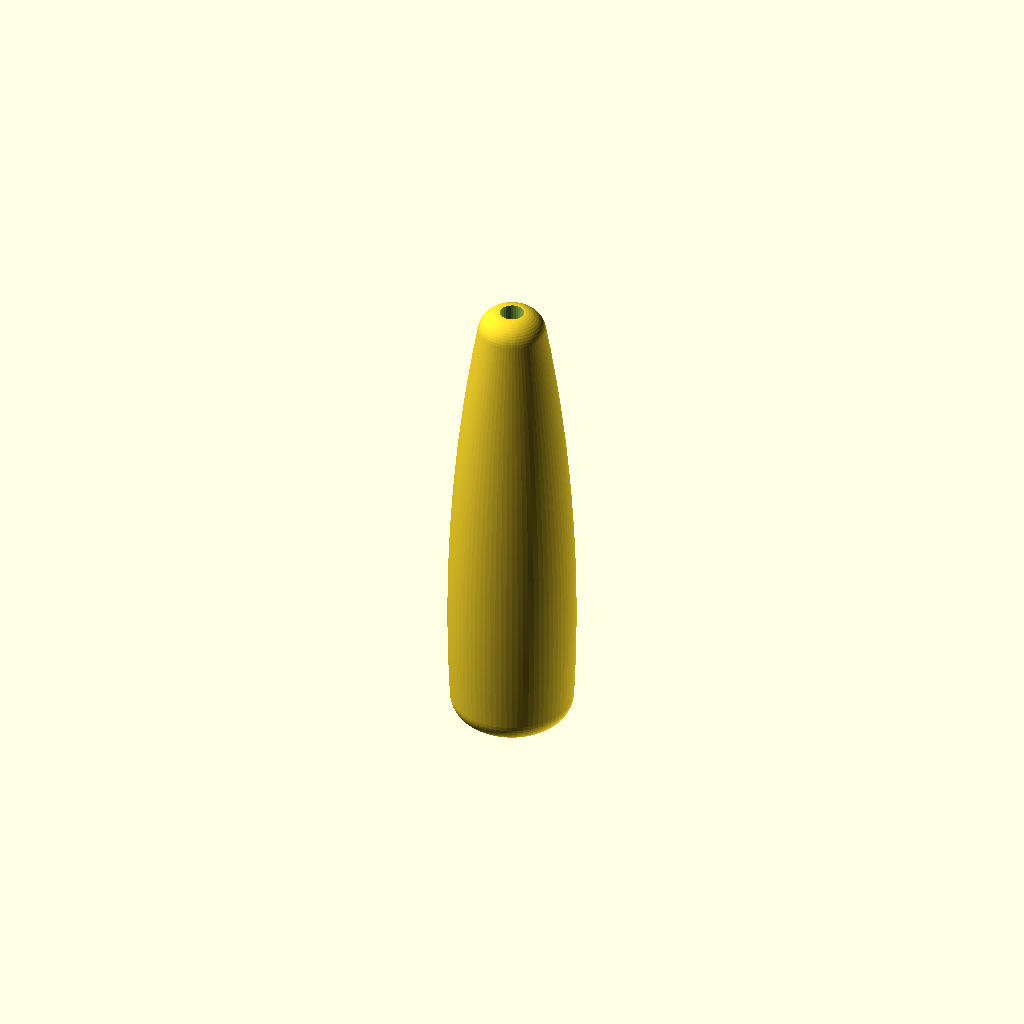
Cell 1 — every parameter at its default value.
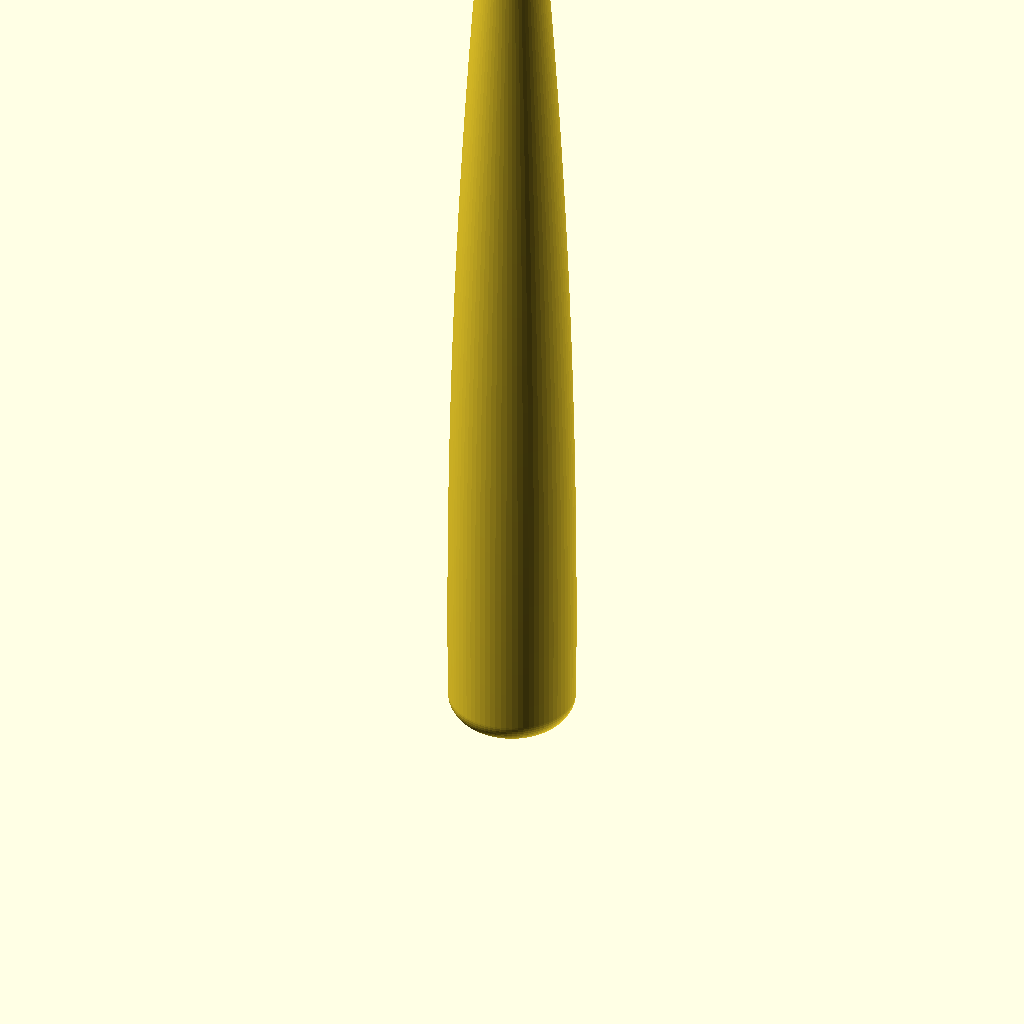
Cell 2 — length set to 80, the other parameters unchanged.
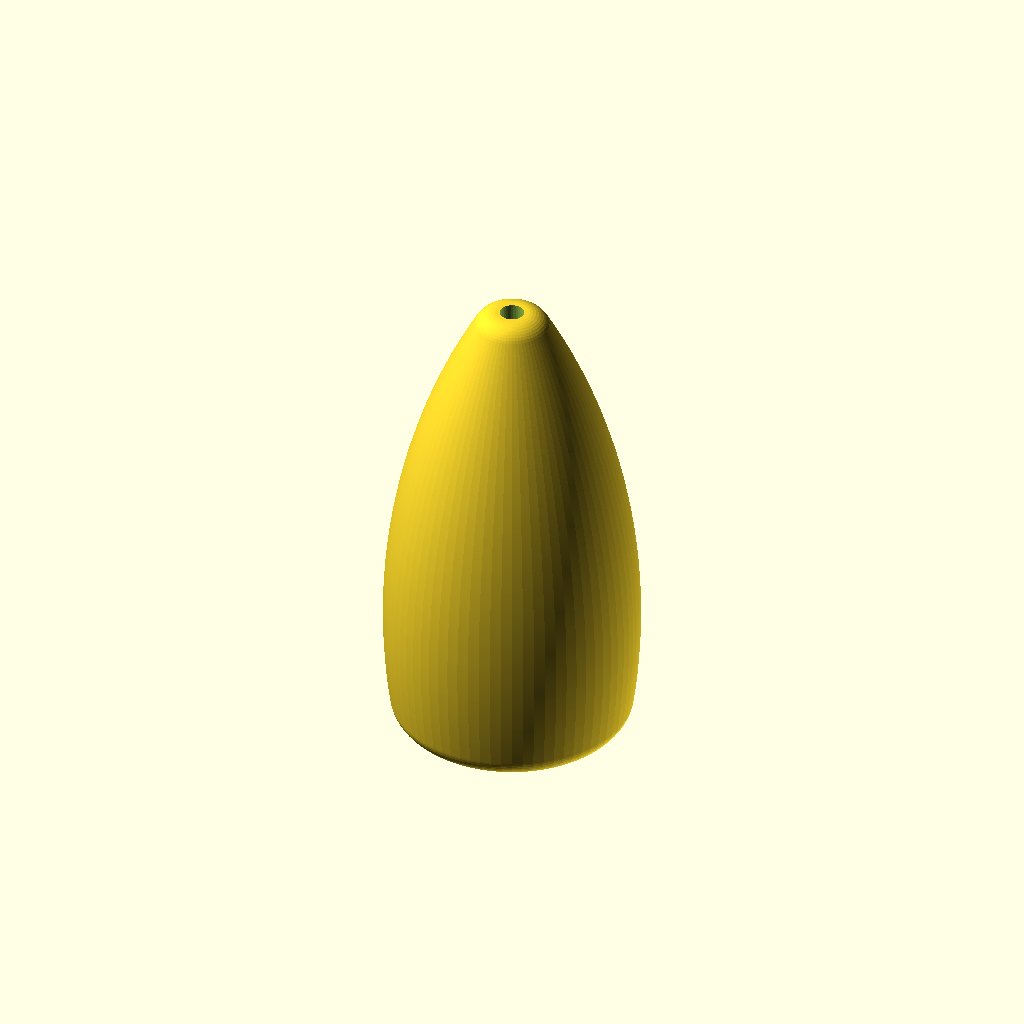
Cell 3 — belly_d set to 21.2, the other parameters unchanged.
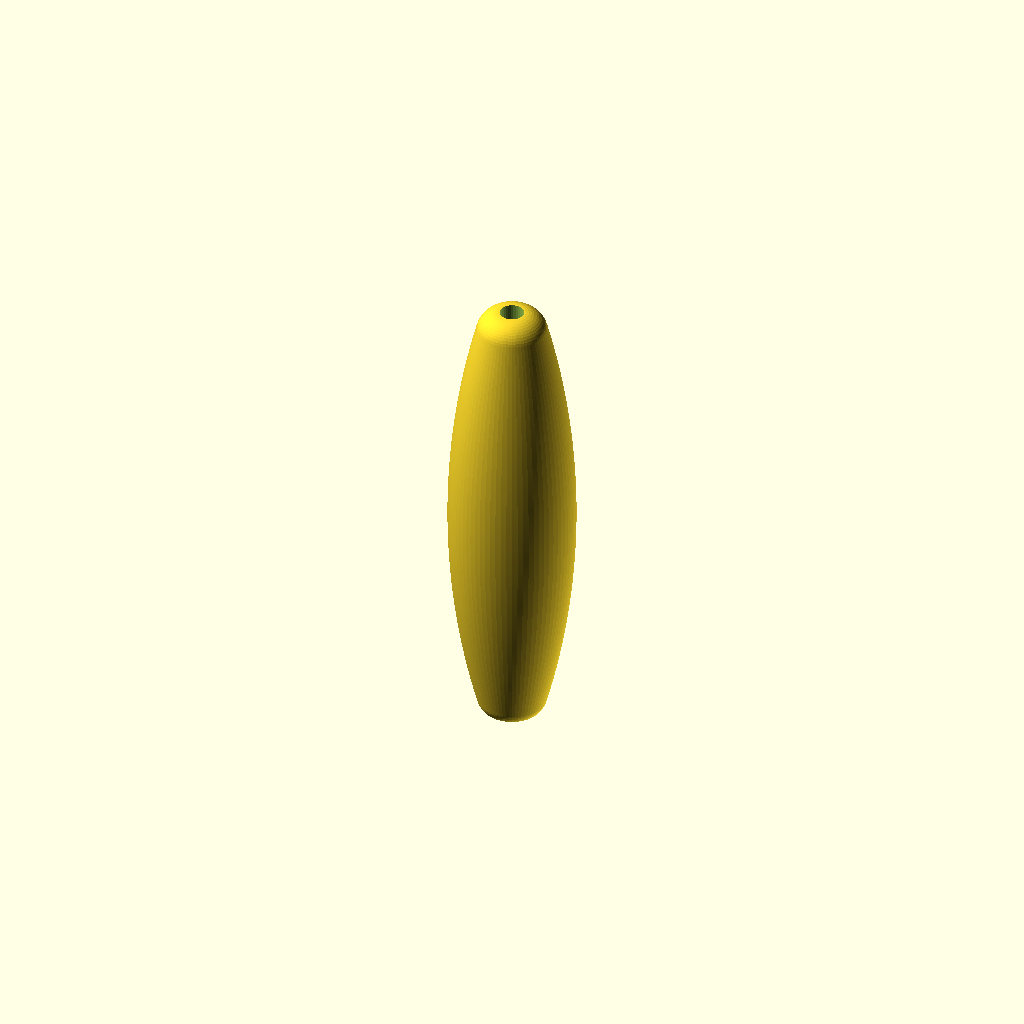
Cell 4: belly_pos = 20 (everything else at default).
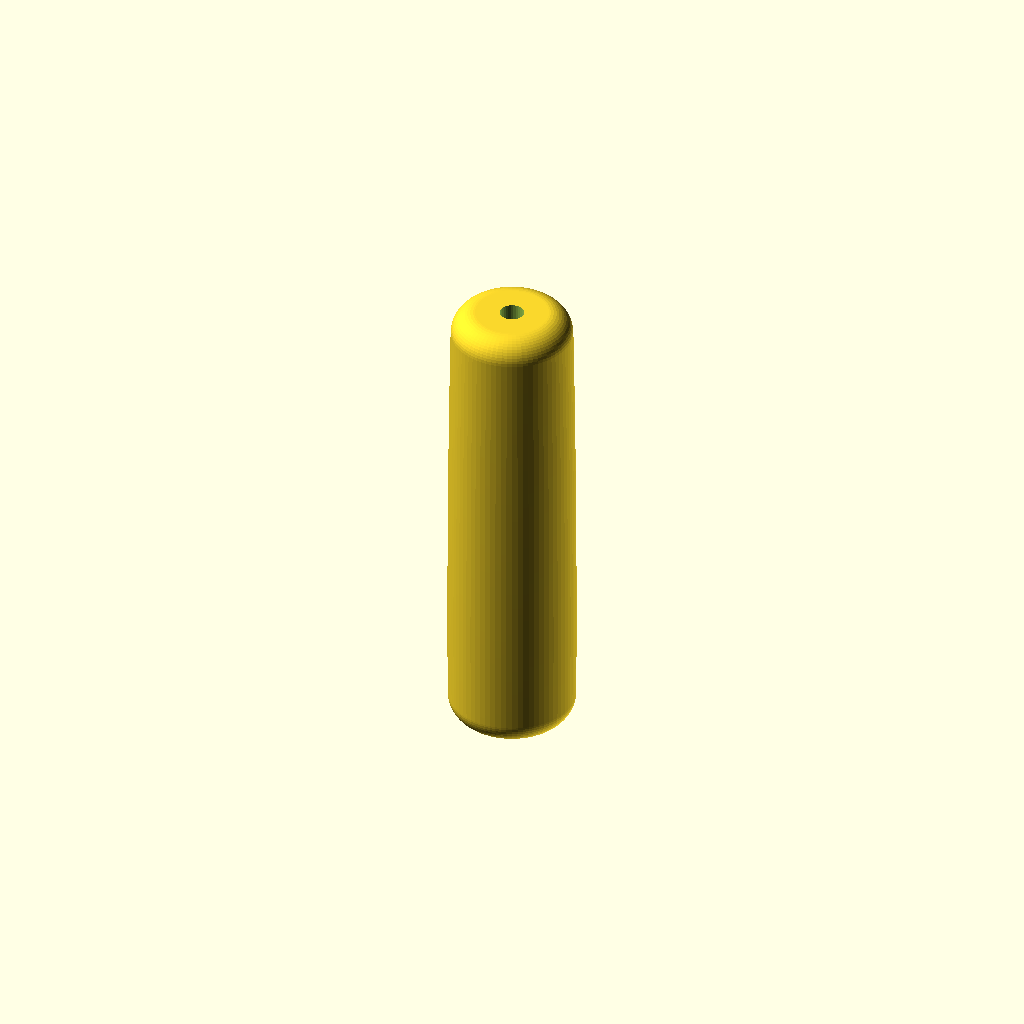
Cell 5: the same model with nose_d = 10.
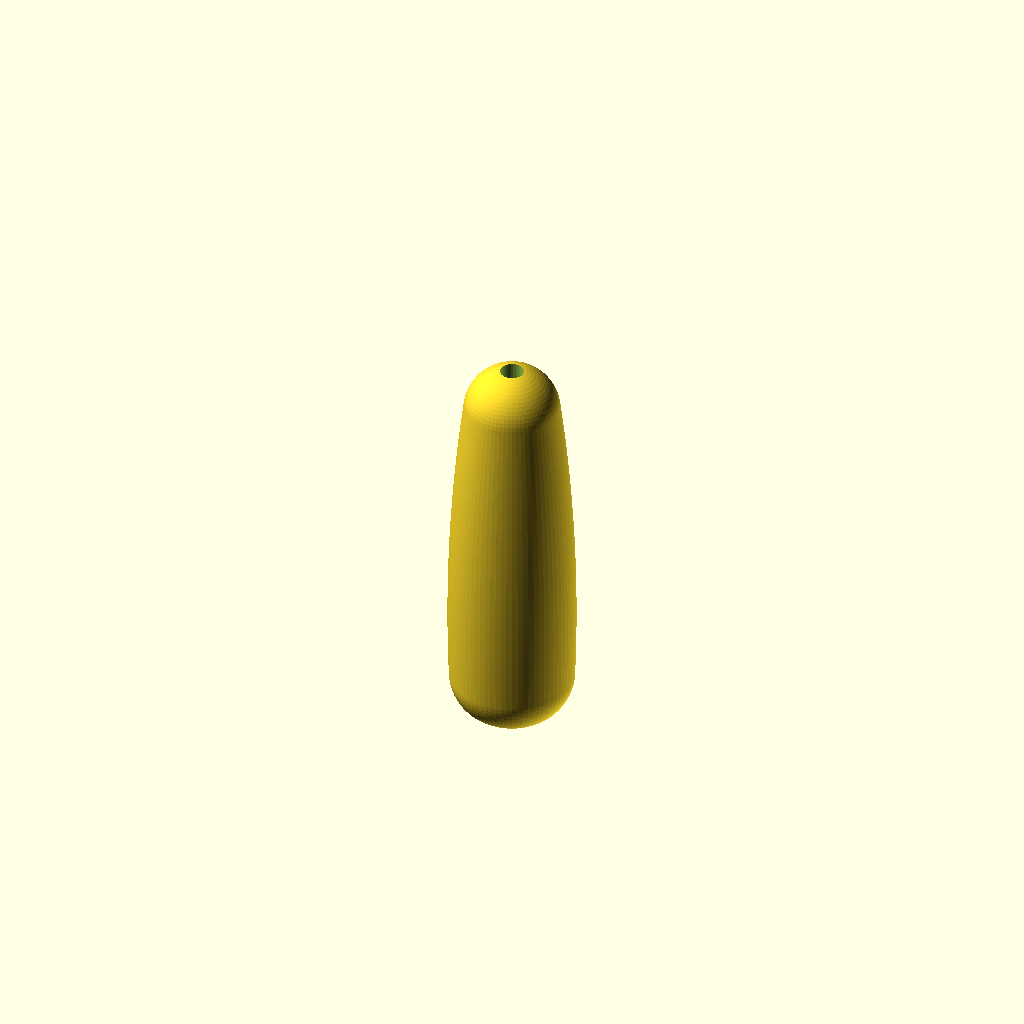
Cell 6 — end_round set to 4, the other parameters unchanged.
All cells are drawn from one camera (rotation 55°, 0°, 25°, orthographic, colour scheme Cornfield), so only the parameter changes between them.
OpenSCAD source file generated_models/openscad/squid_jig/squid_jig.scad:
// ===== Squid Jig Body =====
// A spindle-shaped squid jig body that slides on a line or wire. The fat end (tail) has a
// socket for the hub of a squid-jig crown (the ring of barbless needles); the line runs
// through a centre bore and exits at the rounded nose.
// Reverse-engineered from squid_jig_v1.3mf: 40 mm long, Ø10.6 mm at the belly.
// Prints standing on its tail, no supports (the original was printed in PLA at 100 % infill).

/* [Body] */
length       = 40;    // overall length, tail to nose
belly_d      = 10.6;  // largest diameter
belly_pos    = 10;    // distance of the widest point from the tail
nose_d       = 5;     // diameter where the nose would end before rounding
end_round    = 2;     // rounding radius of the tail and nose edges

/* [Line bore and crown socket] */
bore_d       = 2;     // centre hole for the line / leader wire
socket_d     = 5;     // socket in the tail for the crown hub
socket_depth = 8;     // depth of that socket

/* [Print layout] */
copies       = 1;     // how many bodies to lay out (the original plate had 12)
spacing      = 25;    // centre distance between bodies on the plate

$fa = 5; $fs = 0.25;

// ---- body curve: one circular arc in the (z, r) plane, flat (widest) at belly_pos ----
// The arc passes through (belly_pos, belly_r) with a horizontal tangent and through
// (length, nose_r); the tail diameter follows from that (≈ Ø10 for the defaults).
belly_r = belly_d / 2;
nose_r  = nose_d / 2;
arc_R   = (pow(length - belly_pos, 2) + pow(belly_r - nose_r, 2)) / (2 * (belly_r - nose_r));
function body_r(z) = belly_r - arc_R + sqrt(arc_R * arc_R - pow(z - belly_pos, 2));
tail_r  = body_r(0);

steps = 120;

// Full silhouette (both sides of the axis) so the end edges can be rounded in 2D.
module silhouette() {
    right = [for (i = [0:steps]) let(z = length * i / steps) [body_r(z), z]];
    left  = [for (i = [steps:-1:0]) let(z = length * i / steps) [-body_r(z), z]];
    polygon(concat(right, left));
}

module body_profile() {   // right half of the rounded silhouette, for rotate_extrude
    intersection() {
        offset(r = end_round) offset(delta = -end_round) silhouette();
        translate([0, -1]) square([belly_r + 1, length + 2]);
    }
}

module squid_jig_body() {
    difference() {
        rotate_extrude() body_profile();
        // line bore, straight through
        translate([0, 0, -1]) cylinder(d = bore_d, h = length + 2, $fn = 30);
        // crown socket in the tail
        translate([0, 0, -1]) cylinder(d = socket_d, h = socket_depth + 1);
    }
}

// Lay the bodies out on a grid, standing on their tails.
cols = ceil(sqrt(copies));
for (i = [0 : copies - 1])
    translate([(i % cols) * spacing, floor(i / cols) * spacing, 0]) squid_jig_body();

echo(str("Tail diameter: ", 2 * tail_r, " mm, arc radius: ", arc_R, " mm"));
Parameter table extracted from the source (name, type, default, range or options):
length: number, default 40
belly_d: number, default 10.6
belly_pos: number, default 10
nose_d: number, default 5
end_round: number, default 2
bore_d: number, default 2
socket_d: number, default 5
socket_depth: number, default 8
copies: number, default 1
spacing: number, default 25
